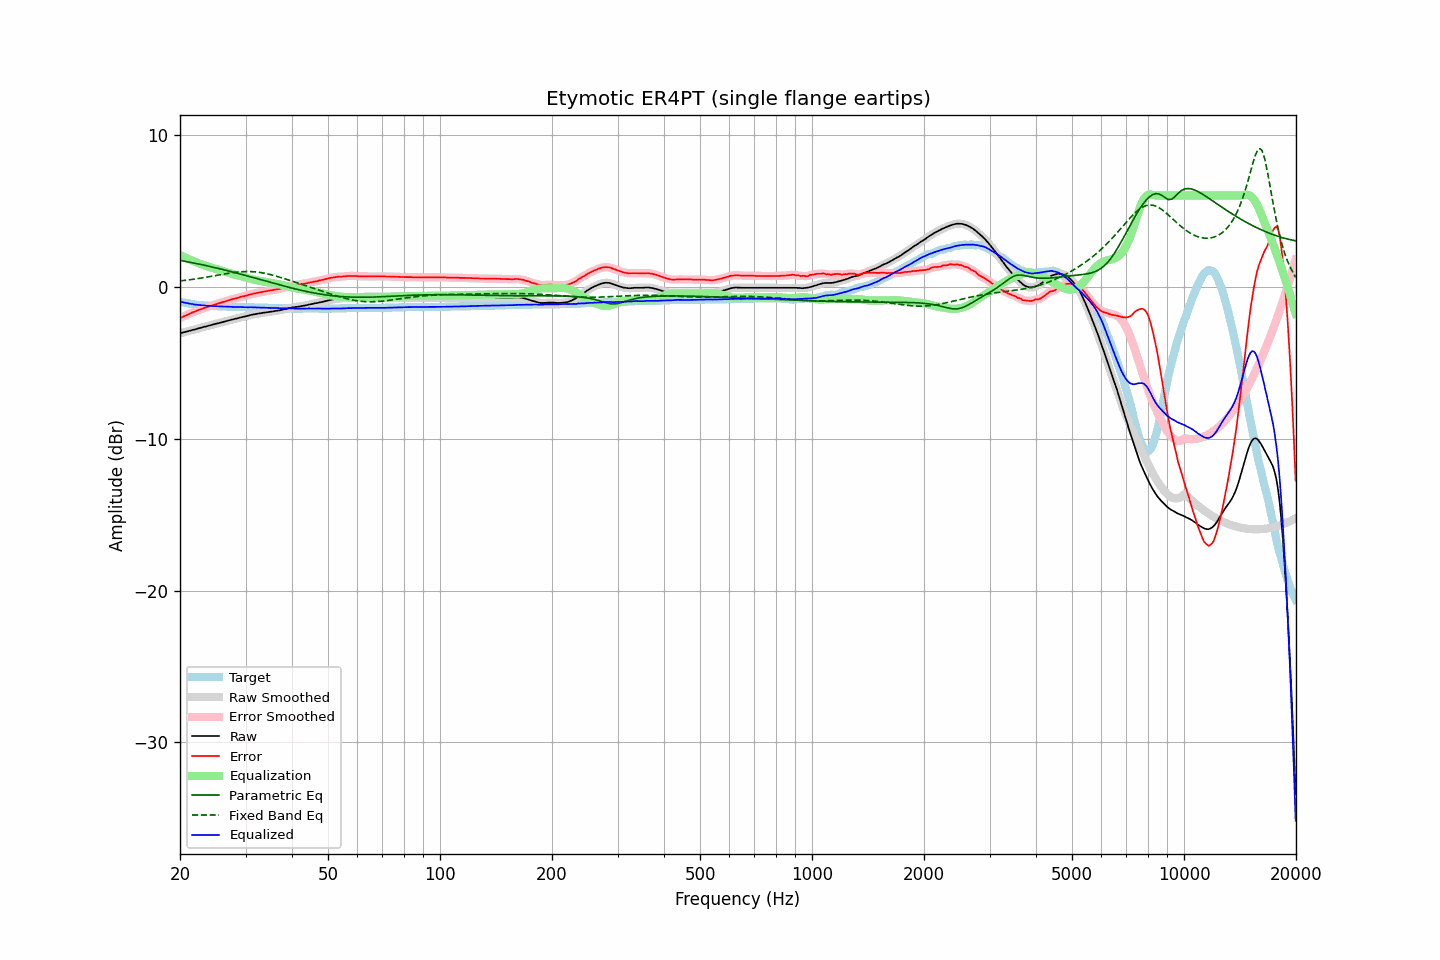

Source data for this figure (header and first rows):
frequency, raw, error, smoothed, error_smoothed, equalization, parametric_eq, fixed_band_eq, equalized_raw, equalized_smoothed, target
20.00, -3.08, -2.09, -3.08, -2.08, 2.08, 1.73, 0.37, -0.99, -0.99, -0.99
20.20, -3.05, -2.03, -3.05, -2.03, 2.03, 1.71, 0.39, -1.02, -1.02, -1.02
20.40, -3.02, -1.98, -3.02, -1.98, 1.98, 1.69, 0.40, -1.04, -1.04, -1.04
20.61, -2.99, -1.93, -2.99, -1.93, 1.93, 1.67, 0.41, -1.06, -1.06, -1.06
20.81, -2.97, -1.89, -2.96, -1.88, 1.88, 1.65, 0.42, -1.09, -1.08, -1.08
21.02, -2.94, -1.84, -2.94, -1.84, 1.83, 1.63, 0.44, -1.10, -1.10, -1.10
21.23, -2.91, -1.79, -2.91, -1.78, 1.78, 1.61, 0.45, -1.12, -1.12, -1.12
21.44, -2.88, -1.74, -2.88, -1.74, 1.74, 1.59, 0.47, -1.14, -1.14, -1.14
21.66, -2.85, -1.69, -2.85, -1.69, 1.69, 1.57, 0.48, -1.15, -1.16, -1.16
21.87, -2.83, -1.66, -2.82, -1.65, 1.65, 1.55, 0.50, -1.18, -1.17, -1.17
22.09, -2.80, -1.61, -2.80, -1.61, 1.61, 1.52, 0.51, -1.19, -1.19, -1.19
22.31, -2.77, -1.57, -2.77, -1.57, 1.56, 1.50, 0.53, -1.20, -1.20, -1.20
22.54, -2.74, -1.53, -2.74, -1.53, 1.52, 1.48, 0.54, -1.21, -1.21, -1.21
22.76, -2.71, -1.49, -2.71, -1.49, 1.49, 1.46, 0.56, -1.22, -1.22, -1.22
22.99, -2.68, -1.45, -2.68, -1.45, 1.45, 1.43, 0.58, -1.23, -1.23, -1.23
23.22, -2.65, -1.41, -2.65, -1.41, 1.41, 1.41, 0.59, -1.24, -1.24, -1.24
23.45, -2.63, -1.38, -2.62, -1.37, 1.37, 1.39, 0.61, -1.25, -1.25, -1.25
23.69, -2.60, -1.34, -2.59, -1.34, 1.34, 1.36, 0.63, -1.26, -1.26, -1.26
23.92, -2.57, -1.31, -2.57, -1.30, 1.30, 1.34, 0.65, -1.26, -1.26, -1.26
24.16, -2.54, -1.27, -2.54, -1.27, 1.27, 1.32, 0.67, -1.26, -1.27, -1.27
24.40, -2.52, -1.25, -2.51, -1.24, 1.24, 1.29, 0.69, -1.28, -1.27, -1.27
24.65, -2.49, -1.21, -2.48, -1.21, 1.21, 1.27, 0.71, -1.28, -1.28, -1.28
24.89, -2.46, -1.18, -2.46, -1.17, 1.17, 1.24, 0.73, -1.28, -1.28, -1.28
25.14, -2.43, -1.14, -2.43, -1.14, 1.14, 1.22, 0.75, -1.29, -1.29, -1.29
25.39, -2.41, -1.11, -2.40, -1.11, 1.11, 1.19, 0.76, -1.30, -1.30, -1.30
25.65, -2.38, -1.08, -2.38, -1.07, 1.07, 1.17, 0.78, -1.30, -1.30, -1.30
25.91, -2.35, -1.04, -2.35, -1.04, 1.04, 1.14, 0.80, -1.31, -1.31, -1.31
26.16, -2.32, -1.01, -2.32, -1.01, 1.00, 1.11, 0.82, -1.31, -1.31, -1.31
26.43, -2.29, -0.98, -2.29, -0.97, 0.97, 1.09, 0.84, -1.31, -1.31, -1.31
26.69, -2.26, -0.94, -2.26, -0.94, 0.94, 1.06, 0.86, -1.32, -1.32, -1.32
26.96, -2.23, -0.91, -2.23, -0.91, 0.91, 1.04, 0.88, -1.32, -1.32, -1.32
27.23, -2.21, -0.88, -2.20, -0.88, 0.88, 1.01, 0.89, -1.33, -1.32, -1.33
27.50, -2.18, -0.85, -2.18, -0.85, 0.85, 0.98, 0.91, -1.33, -1.33, -1.33
27.77, -2.16, -0.83, -2.15, -0.82, 0.82, 0.95, 0.92, -1.34, -1.34, -1.33
28.05, -2.13, -0.79, -2.13, -0.79, 0.79, 0.93, 0.94, -1.34, -1.34, -1.34
28.33, -2.11, -0.77, -2.10, -0.76, 0.76, 0.90, 0.95, -1.35, -1.34, -1.34
28.62, -2.08, -0.74, -2.07, -0.73, 0.73, 0.87, 0.96, -1.35, -1.34, -1.34
28.90, -2.05, -0.70, -2.05, -0.70, 0.70, 0.84, 0.97, -1.34, -1.34, -1.35
29.19, -2.02, -0.67, -2.02, -0.67, 0.68, 0.81, 0.98, -1.34, -1.34, -1.35
29.48, -2.00, -0.65, -2.00, -0.65, 0.65, 0.78, 0.98, -1.35, -1.35, -1.35
29.78, -1.98, -0.63, -1.97, -0.62, 0.62, 0.76, 0.99, -1.36, -1.35, -1.35
30.08, -1.95, -0.60, -1.95, -0.60, 0.59, 0.73, 0.99, -1.36, -1.36, -1.35
30.38, -1.93, -0.57, -1.92, -0.57, 0.56, 0.70, 0.99, -1.36, -1.36, -1.36
30.68, -1.90, -0.54, -1.90, -0.54, 0.54, 0.67, 0.99, -1.36, -1.36, -1.36
30.99, -1.87, -0.51, -1.87, -0.51, 0.51, 0.64, 0.99, -1.36, -1.36, -1.36
31.30, -1.85, -0.49, -1.85, -0.48, 0.49, 0.61, 0.98, -1.36, -1.36, -1.36
31.61, -1.83, -0.46, -1.83, -0.46, 0.46, 0.58, 0.98, -1.37, -1.37, -1.37
31.93, -1.81, -0.44, -1.81, -0.44, 0.44, 0.55, 0.97, -1.37, -1.37, -1.37
32.24, -1.79, -0.42, -1.79, -0.41, 0.41, 0.52, 0.96, -1.37, -1.37, -1.37
32.57, -1.77, -0.39, -1.77, -0.39, 0.39, 0.49, 0.94, -1.37, -1.38, -1.38
32.89, -1.76, -0.38, -1.75, -0.37, 0.37, 0.46, 0.93, -1.38, -1.38, -1.38
33.22, -1.74, -0.36, -1.74, -0.35, 0.35, 0.43, 0.91, -1.38, -1.38, -1.38
33.55, -1.72, -0.33, -1.72, -0.33, 0.33, 0.40, 0.89, -1.38, -1.39, -1.39
33.89, -1.71, -0.32, -1.70, -0.31, 0.31, 0.37, 0.87, -1.39, -1.39, -1.39
34.23, -1.69, -0.30, -1.69, -0.29, 0.29, 0.34, 0.85, -1.39, -1.39, -1.39
34.57, -1.68, -0.28, -1.67, -0.28, 0.28, 0.32, 0.82, -1.40, -1.40, -1.40
34.92, -1.66, -0.26, -1.66, -0.26, 0.26, 0.29, 0.80, -1.40, -1.40, -1.40
35.27, -1.65, -0.25, -1.64, -0.24, 0.24, 0.26, 0.77, -1.41, -1.40, -1.40
35.62, -1.63, -0.22, -1.63, -0.22, 0.22, 0.23, 0.74, -1.40, -1.40, -1.41
35.97, -1.61, -0.20, -1.61, -0.20, 0.20, 0.20, 0.71, -1.40, -1.41, -1.41
... 635 more rows
